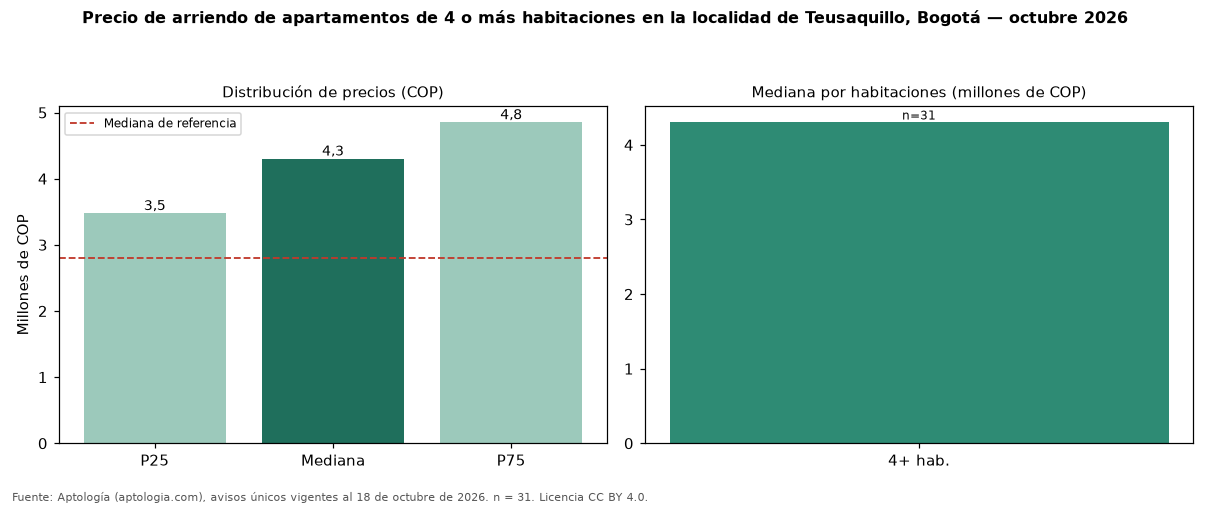

The table this chart was drawn from, first rows:
seccion, metrica, valor_cop, n
precio, p25, 3475000, 31
precio, mediana, 4300000, 31
precio, p75, 4850000, 31
cop_por_m2, p25, 27763, 31
cop_por_m2, mediana, 32530, 31
cop_por_m2, p75, 40408, 31
area, area_mediana_m2, 130.0, 31
habitaciones, 4+, 4300000, 31
administracion, mediana, 525250, 11
estrato, moda, 4, 
parqueadero, porcentaje_con_parqueadero, 71.0, 31
referencia, mediana_referencia, 2800000, 593
referencia, mediana_cop_por_m2_referencia, 50000, 593
